Run: headless pygame with SDL's dummy video driver; simulated clock (each Clock.tick advances the game by its frame time, no real sleeping); random seed 0; keys injected as events and as key.get_pressed() state; no mouse input.
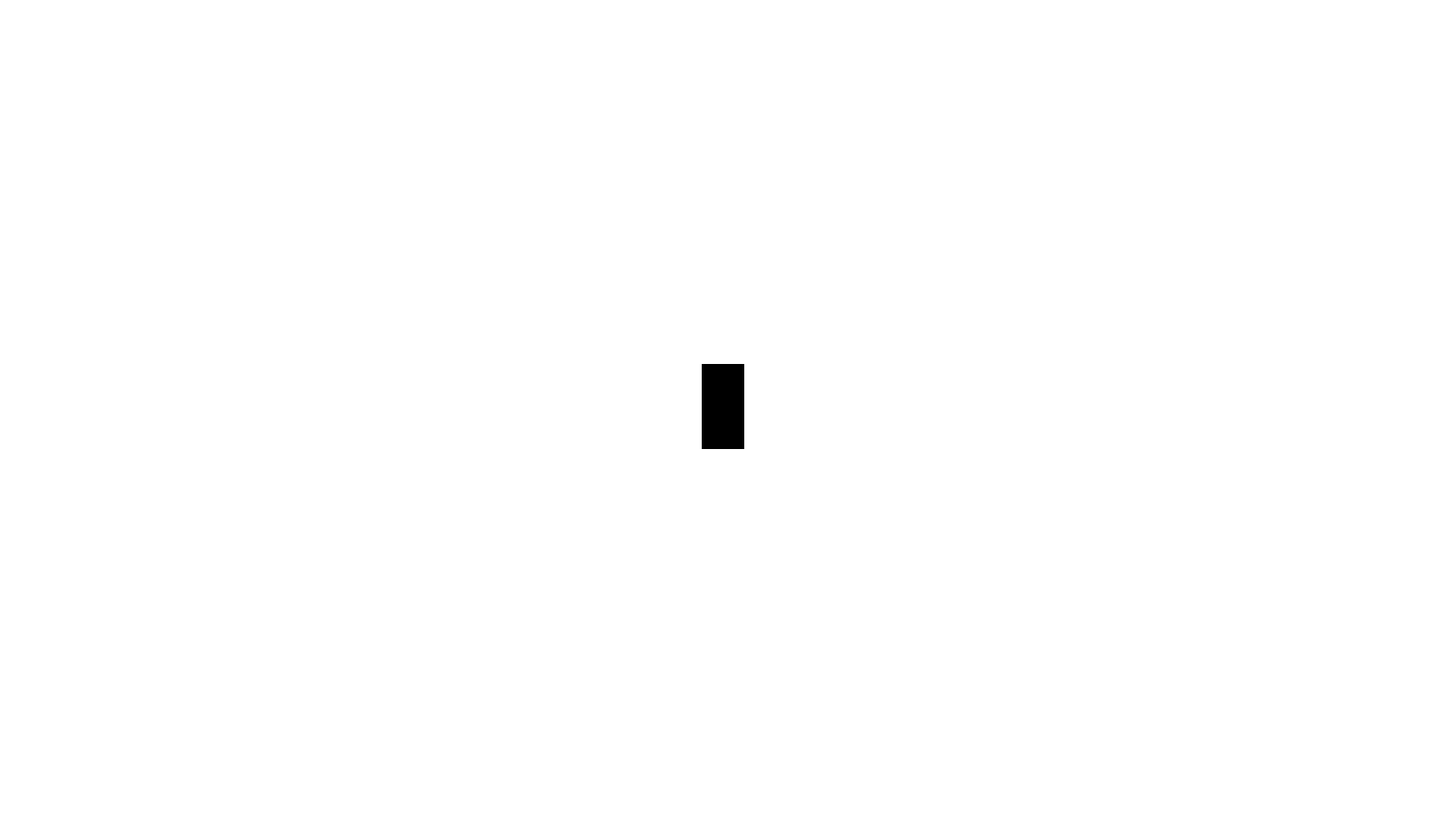
Frame 1 of 4 · flips 1–60 · no input
Frame 2 of 4 · flips 61–180 · tapped SPACE, RETURN · held RIGHT (→), D · screen unchanged from frame 1, image omitted
Frame 3 of 4 · flips 181–300 · held DOWN (↓), S · screen unchanged from frame 2, image omitted
Frame 4 of 4 · flips 301–420 · held LEFT (←), A, UP (↑), W · screen unchanged from frame 3, image omitted

The pygame program that drew these frames:

import pygame, sys
pygame.init()

width = 1700
height = 956
screen = pygame.display.set_mode((width, height))

white = (255,255,255)
black = (0,0,0)

ph = 100
pw = 50
player = pygame.Rect(round(width/2-pw/2), round(height/2-ph/2), pw, ph)

fps = 60
clock = pygame.time.Clock()
running = True
while running:
    for event in pygame.event.get():
        if event.type == pygame.QUIT:
            running = False
            sys.exit()
    screen.fill(white)
    pygame.draw.rect(screen, black, player)
    pygame.display.flip()
    clock.tick(fps)

pygame.quit()
